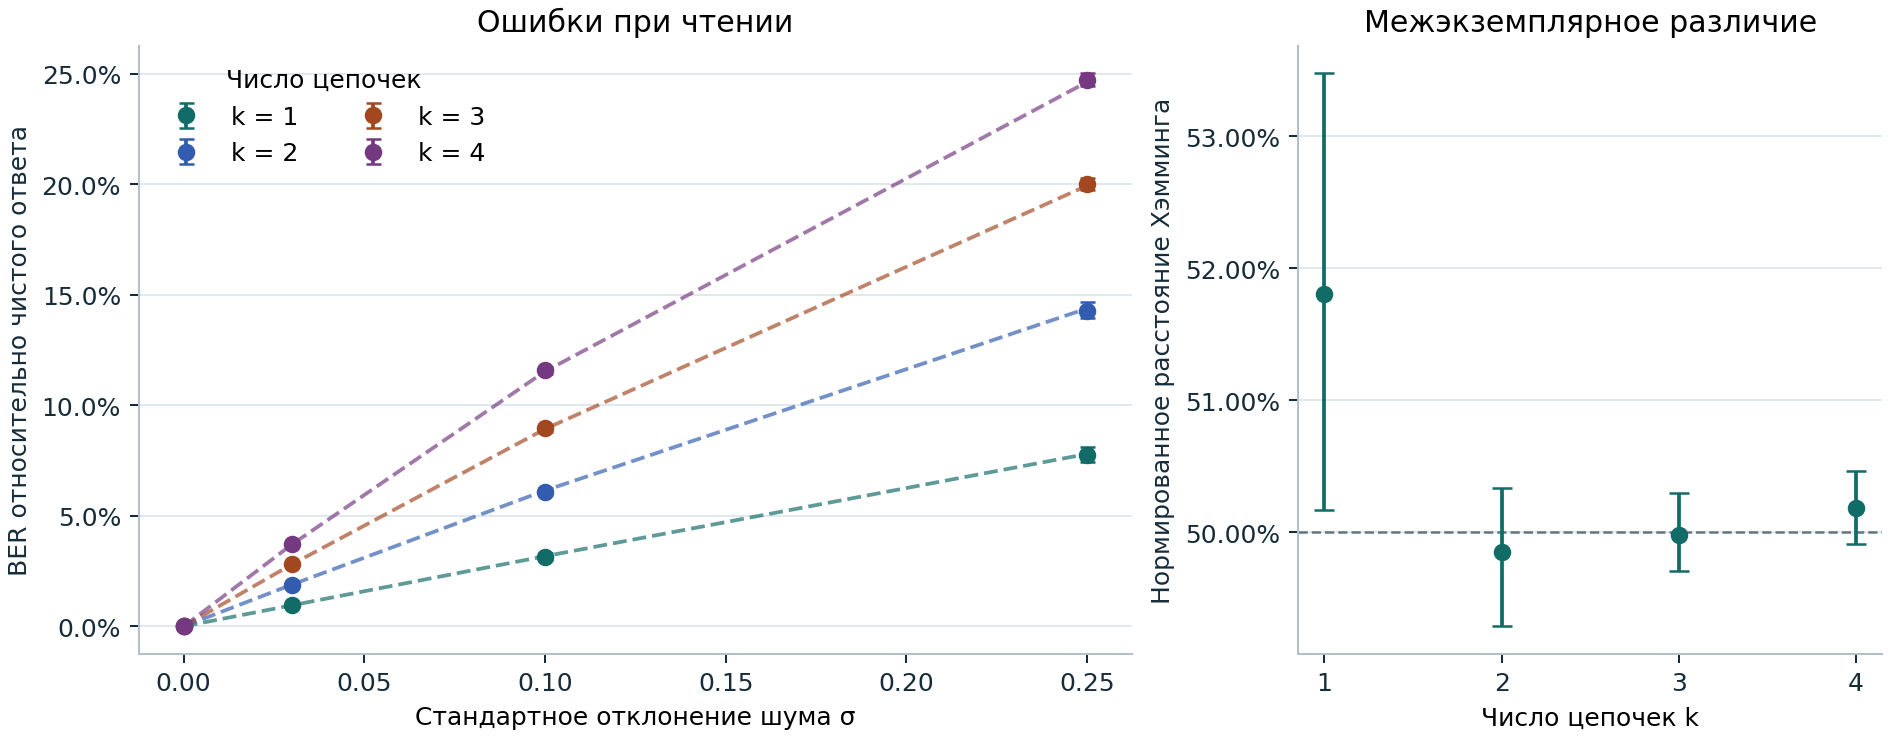

The data file committed next to this chart (first rows):
chains, noise, devices, ber, ber_ci_low, ber_ci_high, theory_ber, uniformity, majority_accuracy, noisy_read_ceiling, ceiling_ci_low, ceiling_ci_high, mean_abs_bias, mean_reference_se
1, 0.0, 24, 0.0, 0.0, 0.0, 0.0, 0.4897, 0.5241, 1.0, 1.0, 1.0, 0.0241, 0.0
1, 0.03, 24, 0.00947, 0.009029, 0.009935, 0.009546, 0.4897, 0.524, 0.9905, 0.9901, 0.991, 0.0241, 0.0002851
1, 0.1, 24, 0.03154, 0.03015, 0.03301, 0.03173, 0.4897, 0.524, 0.9685, 0.967, 0.9699, 0.0241, 0.000501
1, 0.25, 24, 0.0775, 0.07421, 0.08096, 0.07798, 0.4897, 0.5234, 0.9225, 0.919, 0.9258, 0.0241, 0.0007177
2, 0.0, 24, 0.0, 0.0, 0.0, 0.0, 0.4892, 0.5296, 1.0, 1.0, 1.0, 0.02956, 0.0
2, 0.03, 24, 0.01872, 0.01821, 0.01925, 0.01891, 0.4892, 0.5295, 0.9813, 0.9807, 0.9818, 0.02956, 0.0003971
2, 0.1, 24, 0.06089, 0.0593, 0.06255, 0.06144, 0.4892, 0.5294, 0.9391, 0.9374, 0.9407, 0.02956, 0.0006697
2, 0.25, 24, 0.1428, 0.1394, 0.1465, 0.1438, 0.4892, 0.528, 0.8572, 0.8535, 0.8606, 0.02956, 0.0008779
3, 0.0, 24, 0.0, 0.0, 0.0, 0.0, 0.5002, 0.5032, 1.0, 1.0, 1.0, 0.003217, 0.0
3, 0.03, 24, 0.02818, 0.02764, 0.02868, 0.0281, 0.5002, 0.5032, 0.9718, 0.9713, 0.9724, 0.003217, 0.0004817
3, 0.1, 24, 0.08959, 0.08813, 0.09098, 0.08927, 0.5002, 0.503, 0.9104, 0.909, 0.9119, 0.003217, 0.0007795
3, 0.25, 24, 0.2002, 0.1974, 0.2029, 0.1993, 0.5002, 0.5027, 0.7998, 0.7971, 0.8026, 0.003217, 0.0009312
4, 0.0, 24, 0.0, 0.0, 0.0, 0.0, 0.4986, 0.5034, 1.0, 1.0, 1.0, 0.003412, 0.0
4, 0.03, 24, 0.03723, 0.03671, 0.03776, 0.03711, 0.4986, 0.5033, 0.9628, 0.9622, 0.9633, 0.003412, 0.0005474
4, 0.1, 24, 0.1158, 0.1142, 0.1174, 0.1153, 0.4986, 0.5032, 0.8842, 0.8826, 0.8858, 0.003412, 0.000851
4, 0.25, 24, 0.2472, 0.2442, 0.2501, 0.2462, 0.4986, 0.503, 0.7528, 0.7499, 0.7558, 0.003412, 0.0009289
